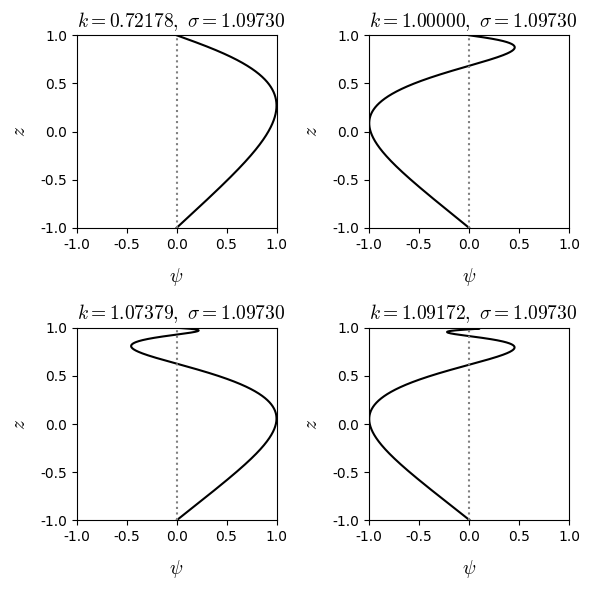

Write Python code to recreate this figure.
# Display structure functions for numerics in Biswas and Shukla (2022) Table 1
# 10.1103/PhysRevFluids.7.023904

import numpy as np
from scipy.special import gamma
import numpy as np
import matplotlib.pyplot as plt
from matplotlib import rc
from matplotlib import cm

rc('font', family='Times New Roman')
plt.rcParams['mathtext.fontset'] = 'cm'
fs = 14
eps_i = 1.e-10j

# Note that the vertical domain was -1 < z < 1 in Biswas and Skukla,
# which differs from the present formulation by a factor of 2.
factor = 2


def Bessel_I(mu, z, N):
    I = 1.e0
    eps = np.sign(np.real(z)) * eps_i
    for m in range(1, N):
        a = 1
        for j in range(1, m+1):
            a = a * (z + eps)**2 / (4 * j * (j + mu))            
        I = I + a
    I = (z / 2 + eps)**mu / gamma(mu + 1) * I
    return I


def II(mu, z1, z2, N):
    return (Bessel_I(mu, z1, N)
            * Bessel_I(-mu, z2, N)
            - Bessel_I(-mu, z1, N)
            * Bessel_I(mu, z2, N))


def structure_function(nu, U0, U1, k, omega, z, N):
    Z1 = (k * U1 - omega) / (U1 - U0)
    U = U1 * z + U0 *(1 - z)
    Z = (k * U - omega) / (U1 - U0)
    return ((Z + eps_i)**0.5 * II(1j * nu, Z1, Z, N))


def structure_function_normal(nu, U0, U1, k, omega, z, N):
    F = structure_function(nu, U0, U1, k, omega, z, N)
    return F / np.abs(F).max()


buoyancy_frequency = 2 * np.sqrt(5.)
U0 = -1.
U1 = 1.
Ri = buoyancy_frequency**2 / (U0 - U1)**2
nu = (Ri - 0.25)**0.5

N = 100

fig = plt.figure(figsize=(6, 6))
omega = 1.09730 * factor

k = 0.721779 * factor
Z0 = (k * U0 - omega) / (U1 - U0)
Z1 = (k * U1 - omega) / (U1 - U0)
z = np.linspace(0, 1, 1000)
psi = structure_function_normal(nu, U0, U1, k, omega, z, N)
ax1 = fig.add_subplot(221)
ax1.plot(np.real(psi), 2 * z - 1, 'k')
ax1.vlines(0, -1, 1, 'gray', ':')
ax1.set_title(r"$k={:.5f}, \ \sigma={:.5f}$".format(
    k / factor, omega / factor),
              fontsize=fs, loc='left')
ax1.set_xlabel(r"$\psi$", fontsize=fs, labelpad=10)
ax1.set_ylabel(r"$z$", fontsize=fs, labelpad=8)
ax1.set_xlim([-1, 1])
ax1.set_ylim([-1, 1])
print(k, np.real(psi)[0], np.real(psi)[-1])

k = 1. * factor
Z0 = (k * U0 - omega) / (U1 - U0)
Z1 = (k * U1 - omega) / (U1 - U0)
z = np.linspace(0, 1, 1000)
psi = structure_function_normal(nu, U0, U1, k, omega, z, N)
ax2 = fig.add_subplot(222)
ax2.plot(np.real(psi), 2 * z - 1, 'k')
ax2.vlines(0, -1, 1, 'gray', ':')
ax2.set_title(r"$k={:.5f}, \ \sigma={:.5f}$".format(
    k / factor, omega / factor),
              fontsize=fs, loc='left')
ax2.set_xlabel(r"$\psi$", fontsize=fs, labelpad=10)
ax2.set_ylabel(r"$z$", fontsize=fs, labelpad=8)
ax2.set_xlim([-1, 1])
ax2.set_ylim([-1, 1])
print(k, np.real(psi)[0], np.real(psi)[-1])

k = 1.07379 * factor
Z0 = (k * U0 - omega) / (U1 - U0)
Z1 = (k * U1 - omega) / (U1 - U0)
z = np.linspace(0, 1, 1000)
psi = structure_function_normal(nu, U0, U1, k, omega, z, N)
ax3 = fig.add_subplot(223)
ax3.plot(np.real(psi), 2 * z - 1, 'k')
ax3.vlines(0, -1, 1, 'gray', ':')
ax3.set_title(r"$k={:.5f}, \ \sigma={:.5f}$".format(
    k / factor, omega / factor),
              fontsize=fs, loc='left')
ax3.set_xlabel(r"$\psi$", fontsize=fs, labelpad=10)
ax3.set_ylabel(r"$z$", fontsize=fs, labelpad=8)
ax3.set_xlim([-1, 1])
ax3.set_ylim([-1, 1])
print(k, np.real(psi)[0], np.real(psi)[-1])

k = 1.09172 * factor
Z0 = (k * U0 - omega) / (U1 - U0)
Z1 = (k * U1 - omega) / (U1 - U0)
z = np.linspace(0, 1, 1000)
psi = structure_function_normal(nu, U0, U1, k, omega, z, N)
ax4 = fig.add_subplot(224)
ax4.plot(np.real(psi), 2 * z - 1, 'k')
ax4.vlines(0, -1, 1, 'gray', ':')
ax4.set_title(r"$k={:.5f}, \ \sigma={:.5f}$".format(
    k / factor, omega / factor),
              fontsize=fs, loc='left')
ax4.set_xlabel(r"$\psi$", fontsize=fs, labelpad=10)
ax4.set_ylabel(r"$z$", fontsize=fs, labelpad=8)
ax4.set_xlim([-1, 1])
ax4.set_ylim([-1, 1])
print(k, np.real(psi)[0], np.real(psi)[-1])

fig.tight_layout()

file_name = 'check_2';
plt.savefig(file_name + '.eps');
plt.savefig(file_name + '.png');
